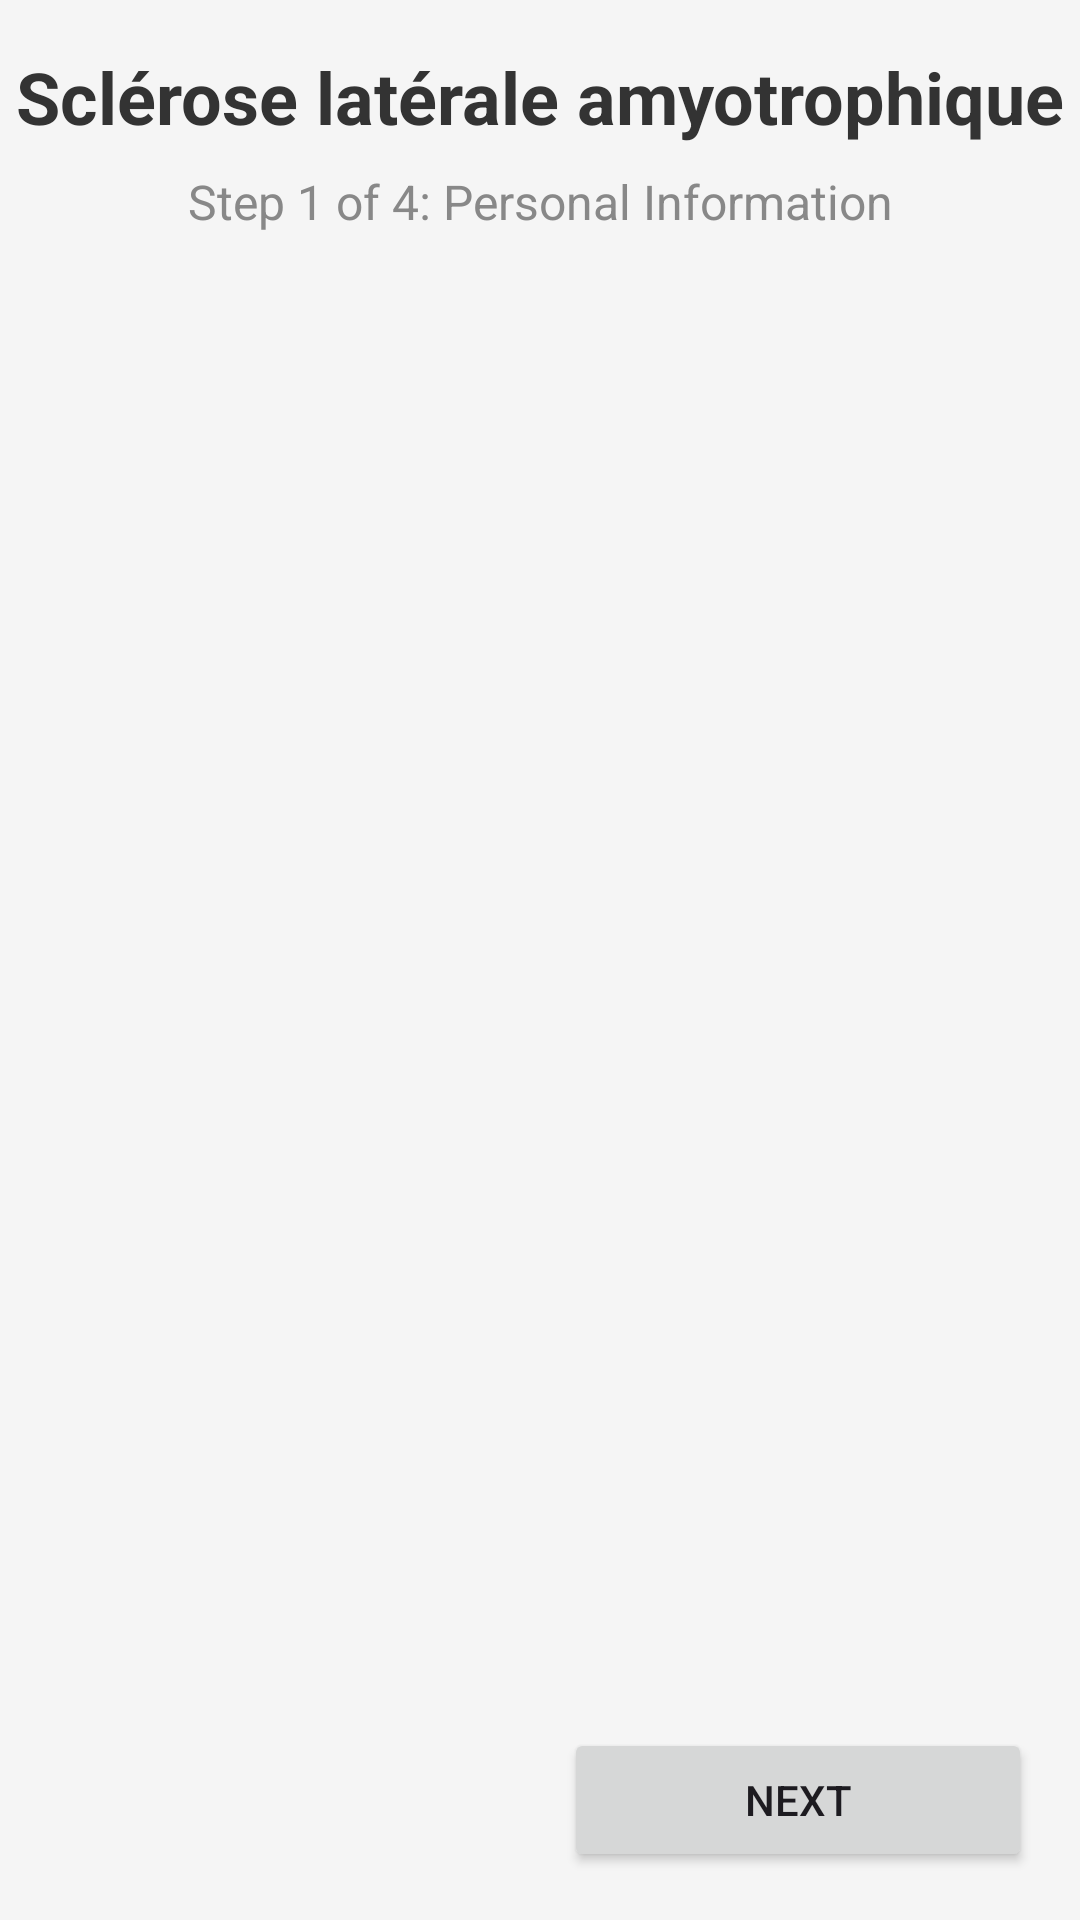

The Android layout XML behind this screen, and the referenced resources:
<!-- AndroidManifest.xml: application theme Theme.DiaNerverotect -->
<!-- res/layout/fragment_als.xml -->
<?xml version="1.0" encoding="utf-8"?>
<androidx.constraintlayout.widget.ConstraintLayout xmlns:android="http://schemas.android.com/apk/res/android"
    xmlns:app="http://schemas.android.com/apk/res-auto"
    xmlns:tools="http://schemas.android.com/tools"
    android:layout_width="match_parent"
    android:layout_height="match_parent"
    android:background="@color/background_color"
    tools:context=".ALSFragment">

    <TextView
        android:id="@+id/text_als_title"
        android:layout_width="wrap_content"
        android:layout_height="wrap_content"
        android:layout_marginTop="16dp"
        android:text="@string/als"
        android:textColor="@color/text_color_dark"
        android:textSize="24sp"
        android:textStyle="bold"
        app:layout_constraintEnd_toEndOf="parent"
        app:layout_constraintStart_toStartOf="parent"
        app:layout_constraintTop_toTopOf="parent" />
        
    <TextView
        android:id="@+id/text_step_indicator"
        android:layout_width="wrap_content"
        android:layout_height="wrap_content"
        android:layout_marginTop="8dp"
        android:text="@string/step_1_of_4"
        android:textColor="@color/text_color_grey"
        android:textSize="16sp"
        app:layout_constraintEnd_toEndOf="parent"
        app:layout_constraintStart_toStartOf="parent"
        app:layout_constraintTop_toBottomOf="@id/text_als_title" />
    
    <androidx.viewpager2.widget.ViewPager2
        android:id="@+id/view_pager_als"
        android:layout_width="0dp"
        android:layout_height="0dp"
        android:layout_marginTop="16dp"
        android:layout_marginBottom="16dp"
        app:layout_constraintBottom_toTopOf="@id/button_layout"
        app:layout_constraintEnd_toEndOf="parent"
        app:layout_constraintStart_toStartOf="parent"
        app:layout_constraintTop_toBottomOf="@id/text_step_indicator" />
    
    <LinearLayout
        android:id="@+id/button_layout"
        android:layout_width="match_parent"
        android:layout_height="wrap_content"
        android:orientation="horizontal"
        android:padding="16dp"
        app:layout_constraintBottom_toBottomOf="parent"
        app:layout_constraintEnd_toEndOf="parent"
        app:layout_constraintStart_toStartOf="parent">

        <Button
            android:id="@+id/button_previous"
            style="@style/Widget.MaterialComponents.Button.OutlinedButton"
            android:layout_width="0dp"
            android:layout_height="wrap_content"
            android:layout_marginEnd="8dp"
            android:layout_weight="1"
            android:text="@string/previous"
            android:visibility="invisible" />

        <Button
            android:id="@+id/button_next"
            android:layout_width="0dp"
            android:layout_height="wrap_content"
            android:layout_marginStart="8dp"
            android:layout_weight="1"
            android:text="@string/next" />
    </LinearLayout>

</androidx.constraintlayout.widget.ConstraintLayout>
<!-- resources referenced by this layout -->
<resources>
  <color name="background_color">#F5F5F5</color>
  <color name="text_color_dark">#333333</color>
  <color name="text_color_grey">#888888</color>
  <string name="als">Sclérose latérale amyotrophique</string>
  <string name="next">Next</string>
  <string name="previous">Previous</string>
  <string name="step_1_of_4">Step 1 of 4: Personal Information</string>
  <style name="Theme.DiaNerverotect" parent="Base.Theme.DiaNerverotect" />
  <style name="Base.Theme.DiaNerverotect" parent="Theme.Material3.Light.NoActionBar">
          
          
      </style>
</resources>
